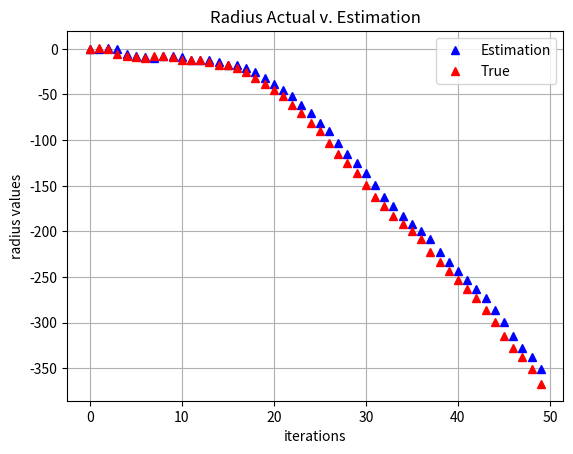
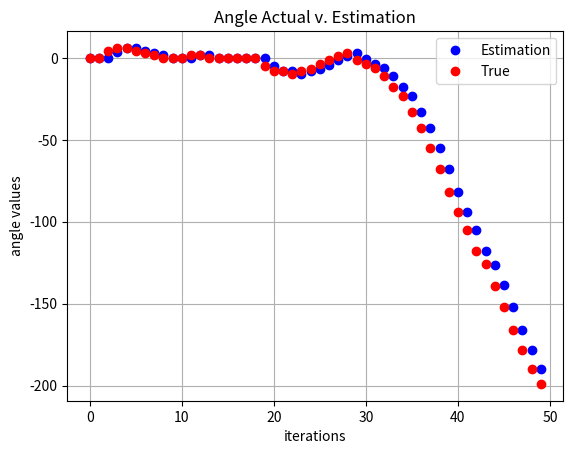
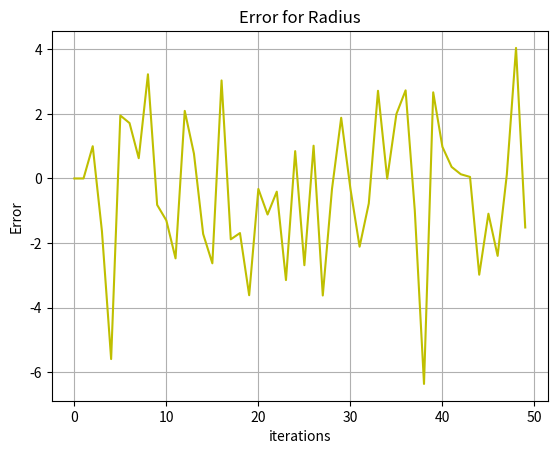
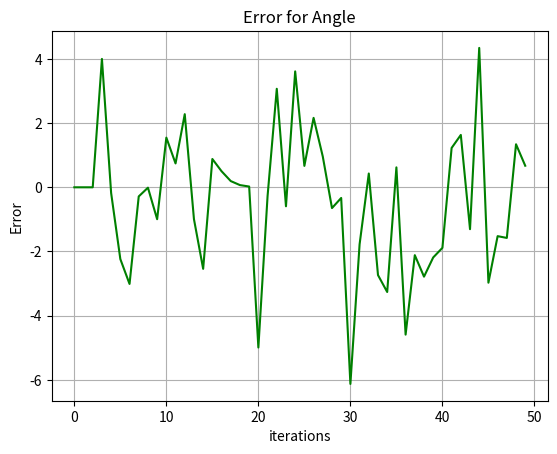

Python code for these plots, in order:
# -*- coding: utf-8 -*-
"""
Created on Wed Jun 29 15:40:19 2022

[redacted]
"""

import numpy as np
#import timescalecalculus as tsc
from numpy import transpose as tr
from numpy import array as mat
from numpy import linalg
import matplotlib.pyplot as plt
import scipy.stats as stats

"""
Constant Mu KF
"""
#Initializing Matrices and T.S.
#By utilizing functions we can define the matrices in terms of variables and
#use varying mu's
def A(mu):
    return mat([[0,mu,0,0],[0,0,0,0],[0,0,0,mu],[0,0,0,0]])
def H(mu):
    return mat([[1,0,0,0],[0,0,1,0]])
def Covw(mu):
    return mat([[((mu**3)/3),((mu**2)/2),0,0],[((mu**2)/2),mu,0,0],[0,0,((mu**3)/3),((mu**2)/2)],[0,0,((mu**2)/2),mu]])
def R(mu):
    return (1/mu)*mat([[.001,0],[0,.1]])
I = mat([[1,0,0,0],[0,1,0,0],[0,0,1,0],[0,0,0,1]])

#Desired Values
n=50

tslist = [0]
g = []
for i in range (0,n-1):
    mu = 1
    g.append(mu)
    tslist.append(tslist[i]+mu)
    i = i+1
#ts = tsc.timescale(tslist)


#Simulation
xvals = [mat([[0],[0],[0],[0]])]
zvals = [mat([[0],[0]])]
rsim = [0]
tsim = [0]
for k in range (0,n-1):
    mu = g[k]
    #system sim
    w1 = int(stats.norm.rvs(loc=0,scale=linalg.norm(Covw(g[k])),size=1))
    w2 = int(stats.norm.rvs(loc=0,scale=linalg.norm(Covw(g[k])),size=1))
    w3 = int(stats.norm.rvs(loc=0,scale=linalg.norm(Covw(g[k])),size=1))
    w4 = int(stats.norm.rvs(loc=0,scale=linalg.norm(Covw(g[k])),size=1))
    w = mat([[w1],[w2],[w3],[w4]])
    xnew = ((I + A(mu)).dot(xvals[k])) + w
    rsim.append(xnew[0,0])
    tsim.append(xnew[2,0])
    xvals.append(xnew)
for k in range (0,n-2):
    mu = g[k]
    v1 = int(stats.norm.rvs(loc=0,scale=linalg.norm(R(g[k])),size=1))
    v2 = int(stats.norm.rvs(loc=0,scale=linalg.norm(R(g[k])),size=1))
    v = mat([[v1],[v2]])
    znew = H(mu).dot(xvals[k+1]) + v
    zvals.append(znew)

#Initialize
P = I
Pminus = I
x = mat([[0],[0],[0],[0]])
xminus = mat([[0],[0],[0],[0]])
etar = [0] #Residual
etat = [0]
radius = [x[0,0]]
theta = [x[2,0]]

#Filter
for k in range (0,n-1):  
    mu = g[k]
    #Error Propogation
    Pminus = (I + (A(mu).dot(P))).dot(tr(I + (A(mu)))) + Covw(mu)
    P = linalg.inv(linalg.inv(Pminus) + (tr(H(mu)).dot(linalg.inv(R(mu)))).dot(H(mu)))
    #Estimation
    xminus = (I+A(mu)).dot(x)
    err = zvals[k] - H(mu).dot(xminus)
    x = xminus + ((P.dot(tr(H(mu)))).dot(linalg.inv(R(mu)))).dot(err)
    r = x[0,0]
    radius.append(r)
    th = x[2,0]
    theta.append(th)
    etar.append(err[0,0])
    etat.append(err[1,0])
    
#Plotting
plt.figure(1)
plt.plot(tslist,radius,'b^',label='Estimation')
plt.plot(tslist,rsim,'r^',label='True')
#Blue is Estimation, Red is Sim
plt.xlabel('iterations')
plt.ylabel('radius values')
plt.title('Radius Actual v. Estimation')
plt.grid(True)
plt.legend()
plt.show()

plt.figure(2)
plt.plot(tslist,theta,'bo',label='Estimation')
plt.plot(tslist,tsim,'ro',label='True')
#Blue is Estimation, Red is Sim
plt.xlabel('iterations')
plt.ylabel('angle values')
plt.title('Angle Actual v. Estimation')
plt.grid(True)
plt.legend()
plt.show()

plt.figure(3)
plt.plot(tslist,etar,'y-')
plt.xlabel('iterations')
plt.ylabel('Error')
plt.title('Error for Radius')
plt.grid(True)
plt.show()

plt.figure(4)
plt.plot(tslist,etat,'g-')
plt.xlabel('iterations')
plt.ylabel('Error')
plt.title('Error for Angle')
plt.grid(True)
plt.show()
    